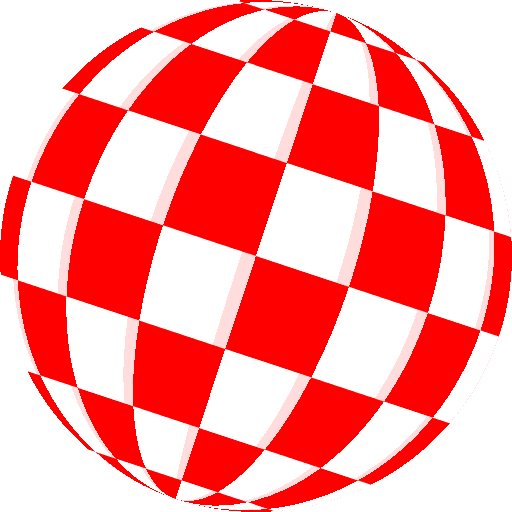
t = 0.00 s
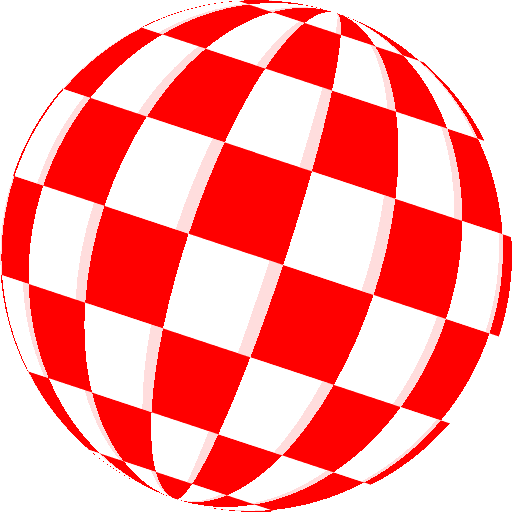
t = 0.08 s
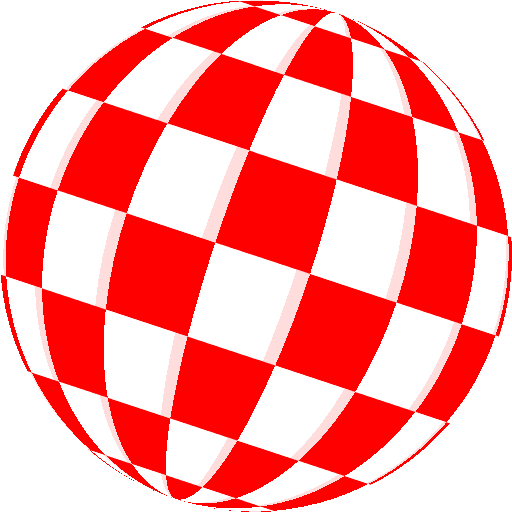
t = 0.16 s
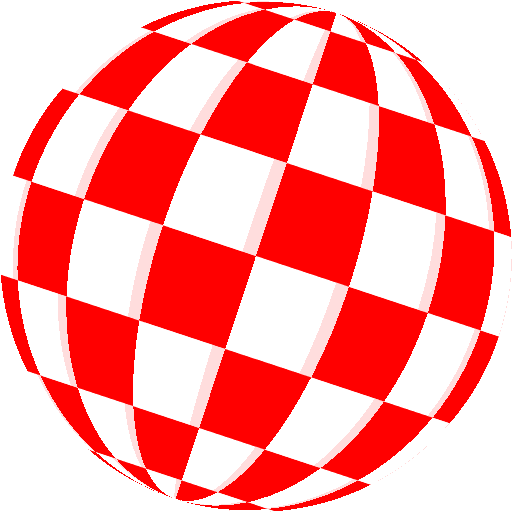
t = 0.23 s
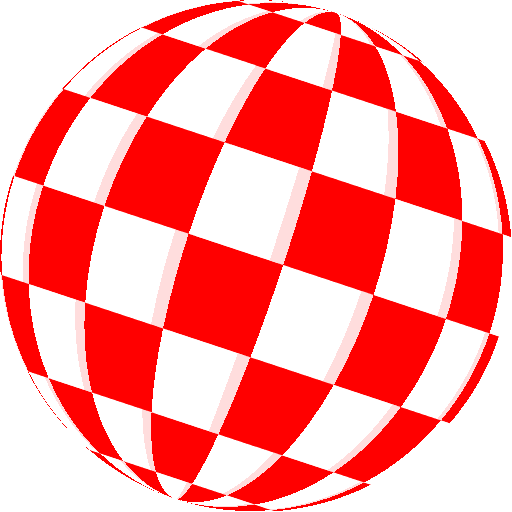
t = 0.31 s
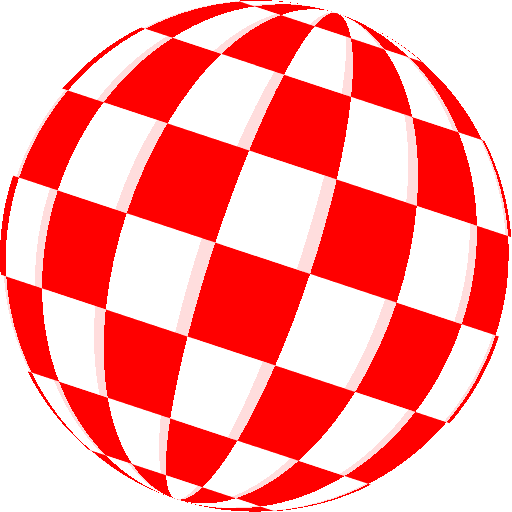
t = 0.39 s

The animated SVG that drew these frames (rendered in a browser with its animation timeline set to each time). Animation: 14 CSS @keyframes rules; one cycle of 0.47 s, repeats indefinitely.

<?xml version="1.0" encoding="UTF-8" standalone="yes"?>
<!DOCTYPE svg PUBLIC "-//W3C//DTD SVG 1.1//EN" "http://www.w3.org/Graphics/SVG/1.1/DTD/svg11.dtd">
<!--
SPDX-FileCopyrightText: 2024 Nico Bendlin <nico@nicode.net>
SPDX-License-Identifier: CC0-1.0
-->
<svg version="1.1" xmlns="http://www.w3.org/2000/svg" xmlns:xlink="http://www.w3.org/1999/xlink" viewBox="0 0 112 112" preserveAspectRatio="xMinYMin" width="112px" height="112px">
  <title>Amiga Boing! ball animation</title>
  <desc>Color-map animated Amiga Boing! ball from the Workbench Demos disk (1985-08-22)</desc>
  <style>
circle, path { shape-rendering: optimizeSpeed; }
@keyframes k2 { 0.000000000000000000000% { fill: #FDD; } 7.142857142857142857143% { fill: #FFF; } 50.00000000000000000000% { fill: #F00; } }
@keyframes k3 { 0.000000000000000000000% { fill: #FFF; } 42.85714285714285714286% { fill: #F00; } 92.85714285714285714286% { fill: #FDD; } }
@keyframes k4 { 35.71428571428571428571% { fill: #F00; } 85.71428571428571428571% { fill: #FDD; } 92.85714285714285714286% { fill: #FFF; } }
@keyframes k5 { 28.57142857142857142857% { fill: #F00; } 78.57142857142857142857% { fill: #FDD; } 85.71428571428571428571% { fill: #FFF; } }
@keyframes k6 { 21.42857142857142857143% { fill: #F00; } 71.42857142857142857143% { fill: #FDD; } 78.57142857142857142857% { fill: #FFF; } }
@keyframes k7 { 14.28571428571428571429% { fill: #F00; } 64.28571428571428571429% { fill: #FDD; } 71.42857142857142857143% { fill: #FFF; } }
@keyframes k8 { 7.142857142857142857143% { fill: #F00; } 57.14285714285714285714% { fill: #FDD; } 64.28571428571428571429% { fill: #FFF; } }
@keyframes k9 { 0.000000000000000000000% { fill: #F00; } 50.00000000000000000000% { fill: #FDD; } 57.14285714285714285714% { fill: #FFF; } }
@keyframes kA { 42.85714285714285714286% { fill: #FDD; } 50.00000000000000000000% { fill: #FFF; } 92.85714285714285714286% { fill: #F00; } }
@keyframes kB { 35.71428571428571428571% { fill: #FDD; } 42.85714285714285714286% { fill: #FFF; } 85.71428571428571428571% { fill: #F00; } }
@keyframes kC { 28.57142857142857142857% { fill: #FDD; } 35.71428571428571428571% { fill: #FFF; } 78.57142857142857142857% { fill: #F00; } }
@keyframes kD { 21.42857142857142857143% { fill: #FDD; } 28.57142857142857142857% { fill: #FFF; } 71.42857142857142857143% { fill: #F00; } }
@keyframes kE { 14.28571428571428571429% { fill: #FDD; } 21.42857142857142857143% { fill: #FFF; } 64.28571428571428571429% { fill: #F00; } }
@keyframes kF { 7.142857142857142857143% { fill: #FDD; } 14.28571428571428571429% { fill: #FFF; } 57.14285714285714285714% { fill: #F00; } }
.c2 { animation: k2 466ms step-end infinite; }
.c3 { animation: k3 466ms step-end infinite; }
.c4 { animation: k4 466ms step-end infinite; }
.c5 { animation: k5 466ms step-end infinite; }
.c6 { animation: k6 466ms step-end infinite; }
.c7 { animation: k7 466ms step-end infinite; }
.c8 { animation: k8 466ms step-end infinite; }
.c9 { animation: k9 466ms step-end infinite; }
.cA { animation: kA 466ms step-end infinite; }
.cB { animation: kB 466ms step-end infinite; }
.cC { animation: kC 466ms step-end infinite; }
.cD { animation: kD 466ms step-end infinite; }
.cE { animation: kE 466ms step-end infinite; }
.cF { animation: kF 466ms step-end infinite; }
  </style>
  <defs>
    <path id="a01" d="M56,0A56,56 0 0 0 56,112 55.80184367058667220567,56 0 0 1 56,0Z"/>
    <path id="a02" d="M56,112A55.91190164099772747936,56 0 0 1 56,0 55.45014301884095306482,56 0 0 0 56,112Z"/>
    <path id="a03" d="M56,0A55.64788375402158467786,56 0 0 0 56,112 54.92397570258090515107,56 0 0 1 56,0Z"/>
    <path id="a04" d="M56,112A55.20877703702120893974,56 0 0 1 56,0 54.22499723884664060599,56 0 0 0 56,112Z"/>
    <path id="a05" d="M56,0A54.59596308218212199302,56 0 0 0 56,112 53.35540687248219222107,56 0 0 1 56,0Z"/>
    <path id="a06" d="M56,112A53.81137002892557441987,56 0 0 1 56,0 52.3179406564975918842,56 0 0 0 56,112Z"/>
    <path id="a07" d="M56,0A52.85746649726858352213,56 0 0 0 56,112 51.11586284343385889974,56 0 0 1 56,0Z"/>
    <path id="a08" d="M56,112A51.73725382063205834318,56 0 0 1 56,0 49.75295561481684881716,56 0 0 0 56,112Z"/>
    <path id="a09" d="M56,0A50.45425660253547106922,56 0 0 0 56,112 48.23350718101490069583,56 0 0 1 56,0Z"/>
    <path id="a10" d="M56,112A49.01251162689020706027,56 0 0 1 56,0 46.56229828894253327641,56 0 0 0 56,112Z"/>
    <path id="a11" d="M56,0A47.41655515678391342776,56 0 0 0 56,112 44.74458718006194589946,56 0 0 1 56,0Z"/>
    <path id="a12" d="M56,112A45.67140866171856959557,56 0 0 1 56,0 42.78609304601001645287,56 0 0 0 56,112Z"/>
    <path id="a13" d="M56,0A43.78256301820966928767,56 0 0 0 56,112 40.69297803390551464105,56 0 0 1 56,0Z"/>
    <path id="a14" d="M56,112A41.75596123345727413119,56 0 0 1 56,0 38.47182785795449147802,56 0 0 0 56,112Z"/>
    <path id="a15" d="M56,0A39.59797974644666136645,56 0 0 0 56,112 36.12963107835690746433,56 0 0 1 56,0Z"/>
    <path id="a16" d="M56,112A37.31540836531222095264,56 0 0 1 56,0 33.67375711271072526149,56 0 0 0 56,112Z"/>
    <path id="a17" d="M56,0A34.9154289040890777094,56 0 0 0 56,112 31.1119330490977245856,56 0 0 1 56,0Z"/>
    <path id="a18" d="M56,112A32.40559258606912153156,56 0 0 1 56,0 28.4522193338056496784,56 0 0 0 56,112Z"/>
    <path id="a19" d="M56,0A29.79379628485884755923,56 0 0 0 56,112 25.7029844101821101563,56 0 0 1 56,0Z"/>
    <path id="a20" d="M56,112A27.08825767789342829999,56 0 0 1 56,0 22.87287838841578358568,56 0 0 0 56,112Z"/>
    <path id="a21" d="M56,0A24.29748939058325474664,56 0 0 0 56,112 19.97080582908952936392,56 0 0 1 56,0Z"/>
    <path id="a22" d="M56,112A21.43027221244502721679,56 0 0 1 56,0 17.00589772613842492539,56 0 0 0 56,112Z"/>
    <path id="a23" d="M56,0A18.49562746948935657939,56 0 0 0 56,112 13.98748277736470359771,56 0 0 1 56,0Z"/>
    <path id="a24" d="M56,112A15.50278863979156570707,56 0 0 1 56,0 10.9250580329031829995,56 0 0 0 56,112Z"/>
    <path id="a25" d="M56,0A12.46117230155360664018,56 0 0 0 56,112 7.828259013987970763866,56 0 0 1 56,0Z"/>
    <path id="a26" d="M56,112A9.380348505065238853043,56 0 0 1 56,0 4.706829396037862522863,56 0 0 0 56,112Z"/>
    <path id="a27" d="M56,0A6.270010661785240074248,56 0 0 0 56,112 1.570590351448661669106,56 0 0 1 56,0Z"/>
    <path id="a28" d="M56,112A3.13994504528274013868,56 0 0 1 56,0 .7853724157194951596386,56 0 0 1 56,112Z"/>
    <path id="a29" d="M56,0V112A3.13994504528274013868,56 0 0 0 56,0Z"/>
    <path id="a30" d="M56,112A1.570590351448661669106,56 0 0 0 56,0 6.270010661785240074248,56 0 0 1 56,112Z"/>
    <path id="a31" d="M56,0A4.706829396037862522863,56 0 0 1 56,112 9.380348505065238853043,56 0 0 0 56,0Z"/>
    <path id="a32" d="M56,112A7.828259013987970763866,56 0 0 0 56,0 12.46117230155360664018,56 0 0 1 56,112Z"/>
    <path id="a33" d="M56,0A10.9250580329031829995,56 0 0 1 56,112 15.50278863979156570707,56 0 0 0 56,0Z"/>
    <path id="a34" d="M56,112A13.98748277736470359771,56 0 0 0 56,0 18.49562746948935657939,56 0 0 1 56,112Z"/>
    <path id="a35" d="M56,0A17.00589772613842492539,56 0 0 1 56,112 21.43027221244502721679,56 0 0 0 56,0Z"/>
    <path id="a36" d="M56,112A19.97080582908952936392,56 0 0 0 56,0 24.29748939058325474664,56 0 0 1 56,112Z"/>
    <path id="a37" d="M56,0A22.87287838841578358568,56 0 0 1 56,112 27.08825767789342829999,56 0 0 0 56,0Z"/>
    <path id="a38" d="M56,112A25.7029844101821101563,56 0 0 0 56,0 29.79379628485884755923,56 0 0 1 56,112Z"/>
    <path id="a39" d="M56,0A28.4522193338056496784,56 0 0 1 56,112 32.40559258606912153156,56 0 0 0 56,0Z"/>
    <path id="a40" d="M56,112A31.1119330490977245856,56 0 0 0 56,0 34.9154289040890777094,56 0 0 1 56,112Z"/>
    <path id="a41" d="M56,0A33.67375711271072526149,56 0 0 1 56,112 37.31540836531222095264,56 0 0 0 56,0Z"/>
    <path id="a42" d="M56,112A36.12963107835690746433,56 0 0 0 56,0 39.59797974644666136645,56 0 0 1 56,112Z"/>
    <path id="a43" d="M56,0A38.47182785795449147802,56 0 0 1 56,112 41.75596123345727413119,56 0 0 0 56,0Z"/>
    <path id="a44" d="M56,112A40.69297803390551464105,56 0 0 0 56,0 43.78256301820966928767,56 0 0 1 56,112Z"/>
    <path id="a45" d="M56,0A42.78609304601001645287,56 0 0 1 56,112 45.67140866171856959557,56 0 0 0 56,0Z"/>
    <path id="a46" d="M56,112A44.74458718006194589946,56 0 0 0 56,0 47.41655515678391342776,56 0 0 1 56,112Z"/>
    <path id="a47" d="M56,0A46.56229828894253327641,56 0 0 1 56,112 49.01251162689020706027,56 0 0 0 56,0Z"/>
    <path id="a48" d="M56,112A48.23350718101490069583,56 0 0 0 56,0 50.45425660253547106922,56 0 0 1 56,112Z"/>
    <path id="a49" d="M56,0A49.75295561481684881716,56 0 0 1 56,112 51.73725382063205834318,56 0 0 0 56,0Z"/>
    <path id="a50" d="M56,112A51.11586284343385889974,56 0 0 0 56,0 52.85746649726858352213,56 0 0 1 56,112Z"/>
    <path id="a51" d="M56,0A52.3179406564975918842,56 0 0 1 56,112 53.81137002892557441987,56 0 0 0 56,0Z"/>
    <path id="a52" d="M56,112A53.35540687248219222107,56 0 0 0 56,0 54.59596308218212199302,56 0 0 1 56,112Z"/>
    <path id="a53" d="M56,0A54.22499723884664060599,56 0 0 1 56,112 55.20877703702120893974,56 0 0 0 56,0Z"/>
    <path id="a54" d="M56,112A54.92397570258090515107,56 0 0 0 56,0 55.64788375402158467786,56 0 0 1 56,112Z"/>
    <path id="a55" d="M56,0A55.45014301884095306482,56 0 0 1 56,112 55.91190164099772747936,56 0 0 0 56,0Z"/>
    <path id="a56" d="M56,112A55.80184367058667220567,56 0 0 0 56,0 56,56 0 0 1 56,112Z"/>
    <clipPath id="o">
      <path d="M0,0H112V4.262746179367941656822H0Z"/>
      <path d="M0,16.40202025355333863355H112V34.56972778755497278321H0Z"/>
      <path d="M0,56H112V77.43027221244502721679H0Z"/>
      <path d="M0,95.59797974644666136645H112V107.7372538206320583432H0Z"/>
    </clipPath>
    <clipPath id="e">
      <path d="M0,4.262746179367941656822H112V16.40202025355333863355H0Z"/>
      <path d="M0,34.56972778755497278321H112V56H0Z"/>
      <path d="M0,77.43027221244502721679H112V95.59797974644666136645H0Z"/>
      <path d="M0,107.7372538206320583432H112V112H0Z"/>
    </clipPath>
  </defs>
  <circle cx="56" cy="56" r="56" fill="white"/>
  <g transform="rotate(18.30845166105265138672 56 56)">
    <use xlink:href="#a01" clip-path="url(#o)" class="cF" fill="#F00"/>
    <use xlink:href="#a01" clip-path="url(#e)" class="c8" fill="#FFF"/>
    <use xlink:href="#a56" clip-path="url(#o)" class="c2" fill="#FDD"/>
    <use xlink:href="#a56" clip-path="url(#e)" class="c9" fill="#F00"/>
    <use xlink:href="#a02" clip-path="url(#o)" class="cE" fill="#F00"/>
    <use xlink:href="#a02" clip-path="url(#e)" class="c7" fill="#FFF"/>
    <use xlink:href="#a55" clip-path="url(#o)" class="c3" fill="#FFF"/>
    <use xlink:href="#a55" clip-path="url(#e)" class="cA" fill="#F00"/>
    <use xlink:href="#a03" clip-path="url(#o)" class="cD" fill="#F00"/>
    <use xlink:href="#a03" clip-path="url(#e)" class="c6" fill="#FFF"/>
    <use xlink:href="#a54" clip-path="url(#o)" class="c4" fill="#FFF"/>
    <use xlink:href="#a54" clip-path="url(#e)" class="cB" fill="#F00"/>
    <use xlink:href="#a04" clip-path="url(#o)" class="cC" fill="#F00"/>
    <use xlink:href="#a04" clip-path="url(#e)" class="c5" fill="#FFF"/>
    <use xlink:href="#a53" clip-path="url(#o)" class="c5" fill="#FFF"/>
    <use xlink:href="#a53" clip-path="url(#e)" class="cC" fill="#F00"/>
    <use xlink:href="#a05" clip-path="url(#o)" class="cB" fill="#F00"/>
    <use xlink:href="#a05" clip-path="url(#e)" class="c4" fill="#FFF"/>
    <use xlink:href="#a52" clip-path="url(#o)" class="c6" fill="#FFF"/>
    <use xlink:href="#a52" clip-path="url(#e)" class="cD" fill="#F00"/>
    <use xlink:href="#a06" clip-path="url(#o)" class="cA" fill="#F00"/>
    <use xlink:href="#a06" clip-path="url(#e)" class="c3" fill="#FFF"/>
    <use xlink:href="#a51" clip-path="url(#o)" class="c7" fill="#FFF"/>
    <use xlink:href="#a51" clip-path="url(#e)" class="cE" fill="#F00"/>
    <use xlink:href="#a07" clip-path="url(#o)" class="c9" fill="#F00"/>
    <use xlink:href="#a07" clip-path="url(#e)" class="c2" fill="#FDD"/>
    <use xlink:href="#a50" clip-path="url(#o)" class="c8" fill="#FFF"/>
    <use xlink:href="#a50" clip-path="url(#e)" class="cF" fill="#F00"/>
    <use xlink:href="#a08" clip-path="url(#o)" class="c8" fill="#FFF"/>
    <use xlink:href="#a08" clip-path="url(#e)" class="cF" fill="#F00"/>
    <use xlink:href="#a49" clip-path="url(#o)" class="c9" fill="#F00"/>
    <use xlink:href="#a49" clip-path="url(#e)" class="c2" fill="#FDD"/>
    <use xlink:href="#a09" clip-path="url(#o)" class="c7" fill="#FFF"/>
    <use xlink:href="#a09" clip-path="url(#e)" class="cE" fill="#F00"/>
    <use xlink:href="#a48" clip-path="url(#o)" class="cA" fill="#F00"/>
    <use xlink:href="#a48" clip-path="url(#e)" class="c3" fill="#FFF"/>
    <use xlink:href="#a10" clip-path="url(#o)" class="c6" fill="#FFF"/>
    <use xlink:href="#a10" clip-path="url(#e)" class="cD" fill="#F00"/>
    <use xlink:href="#a47" clip-path="url(#o)" class="cB" fill="#F00"/>
    <use xlink:href="#a47" clip-path="url(#e)" class="c4" fill="#FFF"/>
    <use xlink:href="#a11" clip-path="url(#o)" class="c5" fill="#FFF"/>
    <use xlink:href="#a11" clip-path="url(#e)" class="cC" fill="#F00"/>
    <use xlink:href="#a46" clip-path="url(#o)" class="cC" fill="#F00"/>
    <use xlink:href="#a46" clip-path="url(#e)" class="c5" fill="#FFF"/>
    <use xlink:href="#a12" clip-path="url(#o)" class="c4" fill="#FFF"/>
    <use xlink:href="#a12" clip-path="url(#e)" class="cB" fill="#F00"/>
    <use xlink:href="#a45" clip-path="url(#o)" class="cD" fill="#F00"/>
    <use xlink:href="#a45" clip-path="url(#e)" class="c6" fill="#FFF"/>
    <use xlink:href="#a13" clip-path="url(#o)" class="c3" fill="#FFF"/>
    <use xlink:href="#a13" clip-path="url(#e)" class="cA" fill="#F00"/>
    <use xlink:href="#a44" clip-path="url(#o)" class="cE" fill="#F00"/>
    <use xlink:href="#a44" clip-path="url(#e)" class="c7" fill="#FFF"/>
    <use xlink:href="#a14" clip-path="url(#o)" class="c2" fill="#FDD"/>
    <use xlink:href="#a14" clip-path="url(#e)" class="c9" fill="#F00"/>
    <use xlink:href="#a43" clip-path="url(#o)" class="cF" fill="#F00"/>
    <use xlink:href="#a43" clip-path="url(#e)" class="c8" fill="#FFF"/>
    <use xlink:href="#a15" clip-path="url(#o)" class="cF" fill="#F00"/>
    <use xlink:href="#a15" clip-path="url(#e)" class="c8" fill="#FFF"/>
    <use xlink:href="#a42" clip-path="url(#o)" class="c2" fill="#FDD"/>
    <use xlink:href="#a42" clip-path="url(#e)" class="c9" fill="#F00"/>
    <use xlink:href="#a16" clip-path="url(#o)" class="cE" fill="#F00"/>
    <use xlink:href="#a16" clip-path="url(#e)" class="c7" fill="#FFF"/>
    <use xlink:href="#a41" clip-path="url(#o)" class="c3" fill="#FFF"/>
    <use xlink:href="#a41" clip-path="url(#e)" class="cA" fill="#F00"/>
    <use xlink:href="#a17" clip-path="url(#o)" class="cD" fill="#F00"/>
    <use xlink:href="#a17" clip-path="url(#e)" class="c6" fill="#FFF"/>
    <use xlink:href="#a40" clip-path="url(#o)" class="c4" fill="#FFF"/>
    <use xlink:href="#a40" clip-path="url(#e)" class="cB" fill="#F00"/>
    <use xlink:href="#a18" clip-path="url(#o)" class="cC" fill="#F00"/>
    <use xlink:href="#a18" clip-path="url(#e)" class="c5" fill="#FFF"/>
    <use xlink:href="#a39" clip-path="url(#o)" class="c5" fill="#FFF"/>
    <use xlink:href="#a39" clip-path="url(#e)" class="cC" fill="#F00"/>
    <use xlink:href="#a19" clip-path="url(#o)" class="cB" fill="#F00"/>
    <use xlink:href="#a19" clip-path="url(#e)" class="c4" fill="#FFF"/>
    <use xlink:href="#a38" clip-path="url(#o)" class="c6" fill="#FFF"/>
    <use xlink:href="#a38" clip-path="url(#e)" class="cD" fill="#F00"/>
    <use xlink:href="#a20" clip-path="url(#o)" class="cA" fill="#F00"/>
    <use xlink:href="#a20" clip-path="url(#e)" class="c3" fill="#FFF"/>
    <use xlink:href="#a37" clip-path="url(#o)" class="c7" fill="#FFF"/>
    <use xlink:href="#a37" clip-path="url(#e)" class="cE" fill="#F00"/>
    <use xlink:href="#a21" clip-path="url(#o)" class="c9" fill="#F00"/>
    <use xlink:href="#a21" clip-path="url(#e)" class="c2" fill="#FDD"/>
    <use xlink:href="#a36" clip-path="url(#o)" class="c8" fill="#FFF"/>
    <use xlink:href="#a36" clip-path="url(#e)" class="cF" fill="#F00"/>
    <use xlink:href="#a22" clip-path="url(#o)" class="c8" fill="#FFF"/>
    <use xlink:href="#a22" clip-path="url(#e)" class="cF" fill="#F00"/>
    <use xlink:href="#a35" clip-path="url(#o)" class="c9" fill="#F00"/>
    <use xlink:href="#a35" clip-path="url(#e)" class="c2" fill="#FDD"/>
    <use xlink:href="#a23" clip-path="url(#o)" class="c7" fill="#FFF"/>
    <use xlink:href="#a23" clip-path="url(#e)" class="cE" fill="#F00"/>
    <use xlink:href="#a34" clip-path="url(#o)" class="cA" fill="#F00"/>
    <use xlink:href="#a34" clip-path="url(#e)" class="c3" fill="#FFF"/>
    <use xlink:href="#a24" clip-path="url(#o)" class="c6" fill="#FFF"/>
    <use xlink:href="#a24" clip-path="url(#e)" class="cD" fill="#F00"/>
    <use xlink:href="#a33" clip-path="url(#o)" class="cB" fill="#F00"/>
    <use xlink:href="#a33" clip-path="url(#e)" class="c4" fill="#FFF"/>
    <use xlink:href="#a25" clip-path="url(#o)" class="c5" fill="#FFF"/>
    <use xlink:href="#a25" clip-path="url(#e)" class="cC" fill="#F00"/>
    <use xlink:href="#a32" clip-path="url(#o)" class="cC" fill="#F00"/>
    <use xlink:href="#a32" clip-path="url(#e)" class="c5" fill="#FFF"/>
    <use xlink:href="#a26" clip-path="url(#o)" class="c4" fill="#FFF"/>
    <use xlink:href="#a26" clip-path="url(#e)" class="cB" fill="#F00"/>
    <use xlink:href="#a31" clip-path="url(#o)" class="cD" fill="#F00"/>
    <use xlink:href="#a31" clip-path="url(#e)" class="c6" fill="#FFF"/>
    <use xlink:href="#a27" clip-path="url(#o)" class="c3" fill="#FFF"/>
    <use xlink:href="#a27" clip-path="url(#e)" class="cA" fill="#F00"/>
    <use xlink:href="#a30" clip-path="url(#o)" class="cE" fill="#F00"/>
    <use xlink:href="#a30" clip-path="url(#e)" class="c7" fill="#FFF"/>
    <use xlink:href="#a28" clip-path="url(#o)" class="c2" fill="#FDD"/>
    <use xlink:href="#a28" clip-path="url(#e)" class="c9" fill="#F00"/>
    <use xlink:href="#a29" clip-path="url(#o)" class="cF" fill="#F00"/>
    <use xlink:href="#a29" clip-path="url(#e)" class="c8" fill="#FFF"/>
  </g>
</svg>
